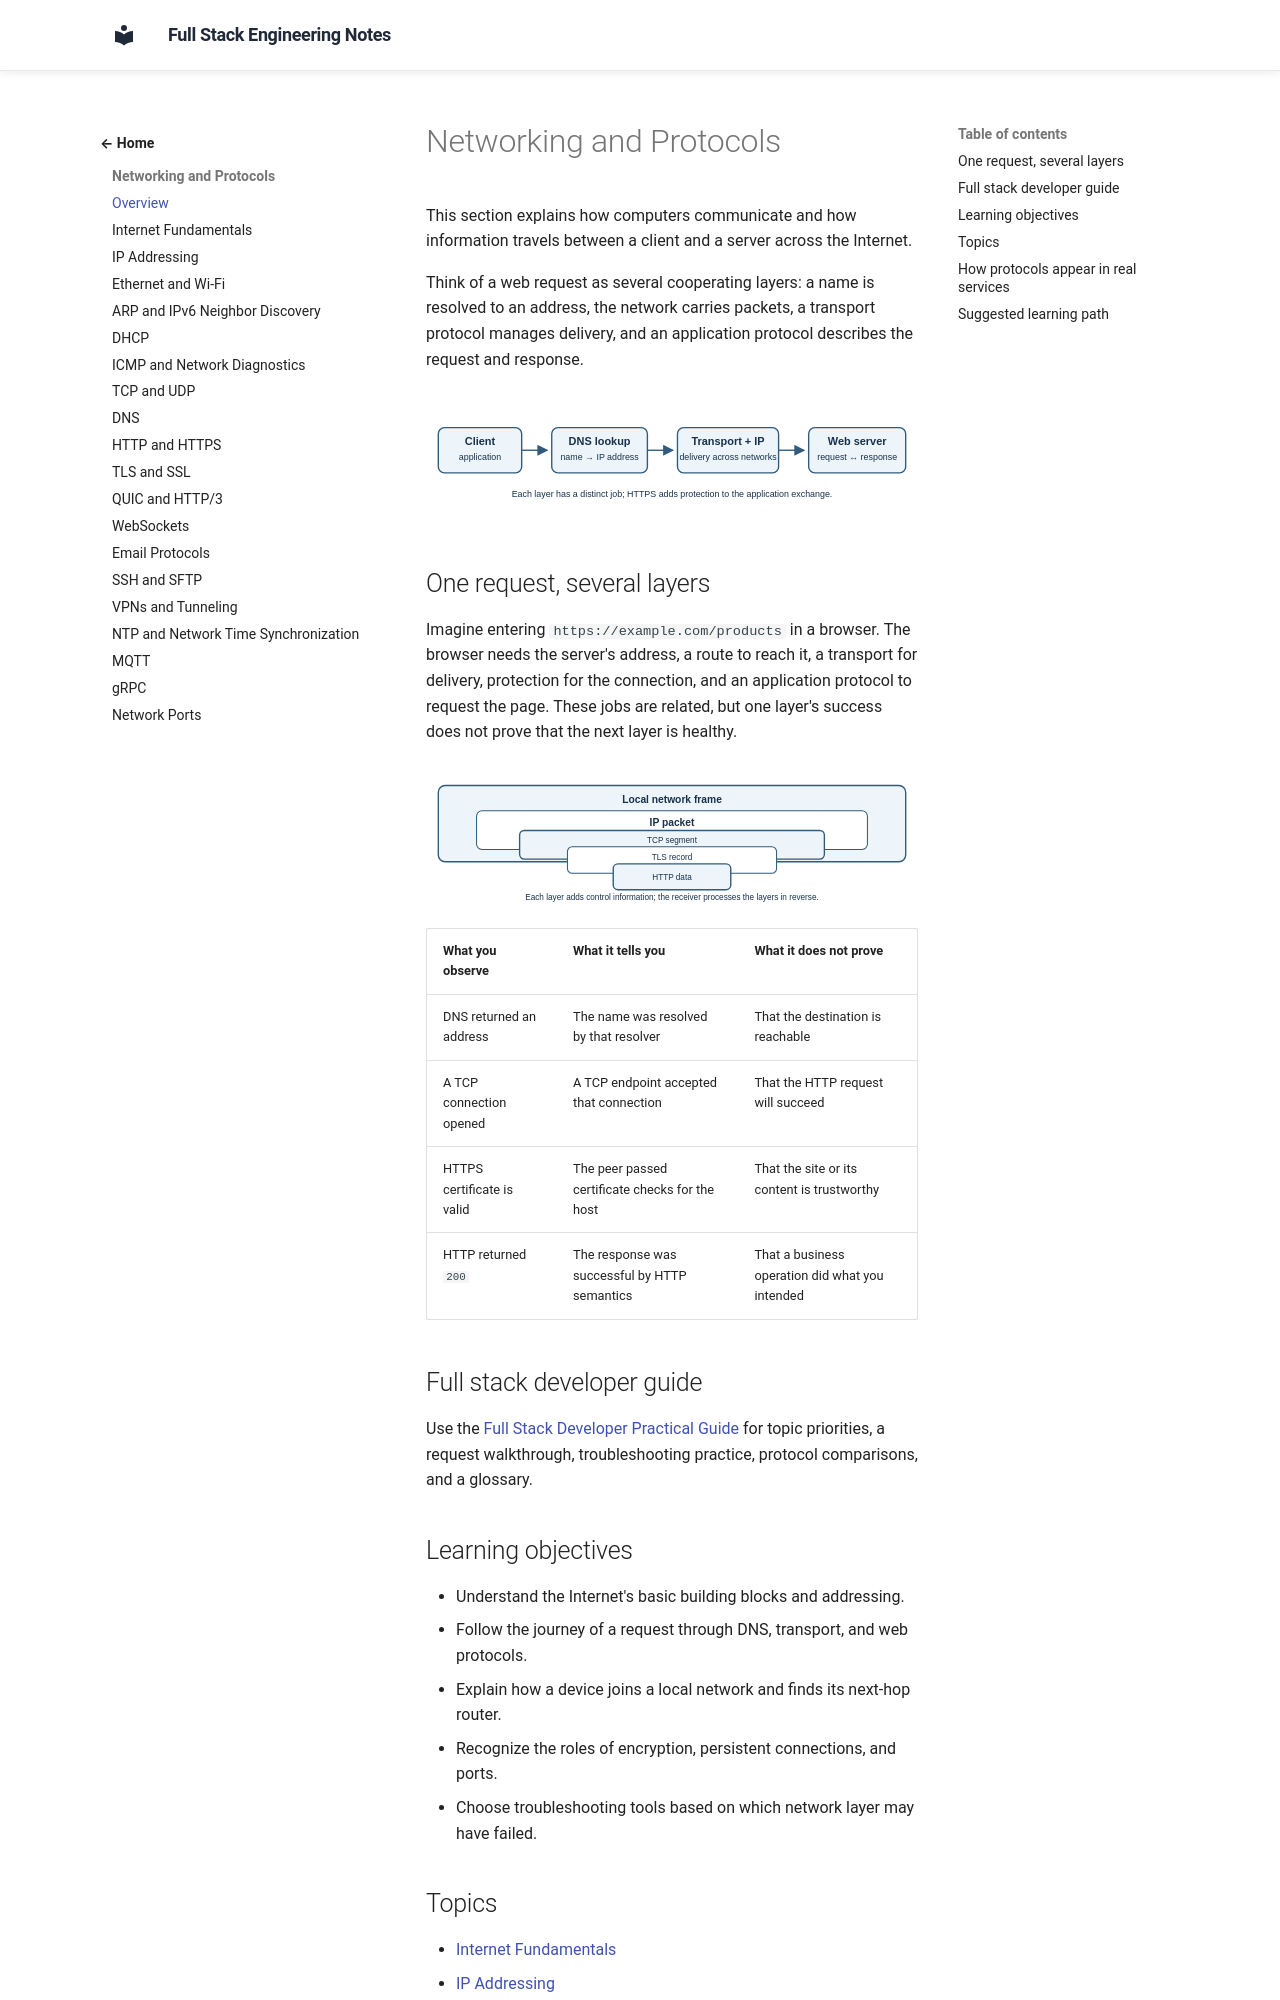

repository: murthy-satti/fullstack-notes · page: 01-networking-and-protocols/index.html · generator: mkdocs

# Networking and Protocols

This section explains how computers communicate and how information travels
between a client and a server across the Internet.

Think of a web request as several cooperating layers: a name is resolved to an
address, the network carries packets, a transport protocol manages delivery,
and an application protocol describes the request and response.

![A web request moves from a name lookup through network and transport layers to an application response.](network-journey.svg)

## One request, several layers

Imagine entering `https://example.com/products` in a browser. The browser
needs the server's address, a route to reach it, a transport for delivery,
protection for the connection, and an application protocol to request the
page. These jobs are related, but one layer's success does not prove that the
next layer is healthy.

![Application data is wrapped by transport, IP, and local network information as it is prepared for delivery.](network-encapsulation.svg)

| What you observe | What it tells you | What it does not prove |
|---|---|---|
| DNS returned an address | The name was resolved by that resolver | That the destination is reachable |
| A TCP connection opened | A TCP endpoint accepted that connection | That the HTTP request will succeed |
| HTTPS certificate is valid | The peer passed certificate checks for the host | That the site or its content is trustworthy |
| HTTP returned `200` | The response was successful by HTTP semantics | That a business operation did what you intended |

## Full stack developer guide

Use the [Full Stack Developer Practical Guide](full-stack-practical-guide.md) for topic priorities, a request walkthrough, troubleshooting practice, protocol comparisons, and a glossary.

## Learning objectives

- Understand the Internet's basic building blocks and addressing.
- Follow the journey of a request through DNS, transport, and web protocols.
- Explain how a device joins a local network and finds its next-hop router.
- Recognize the roles of encryption, persistent connections, and ports.
- Choose troubleshooting tools based on which network layer may have failed.
